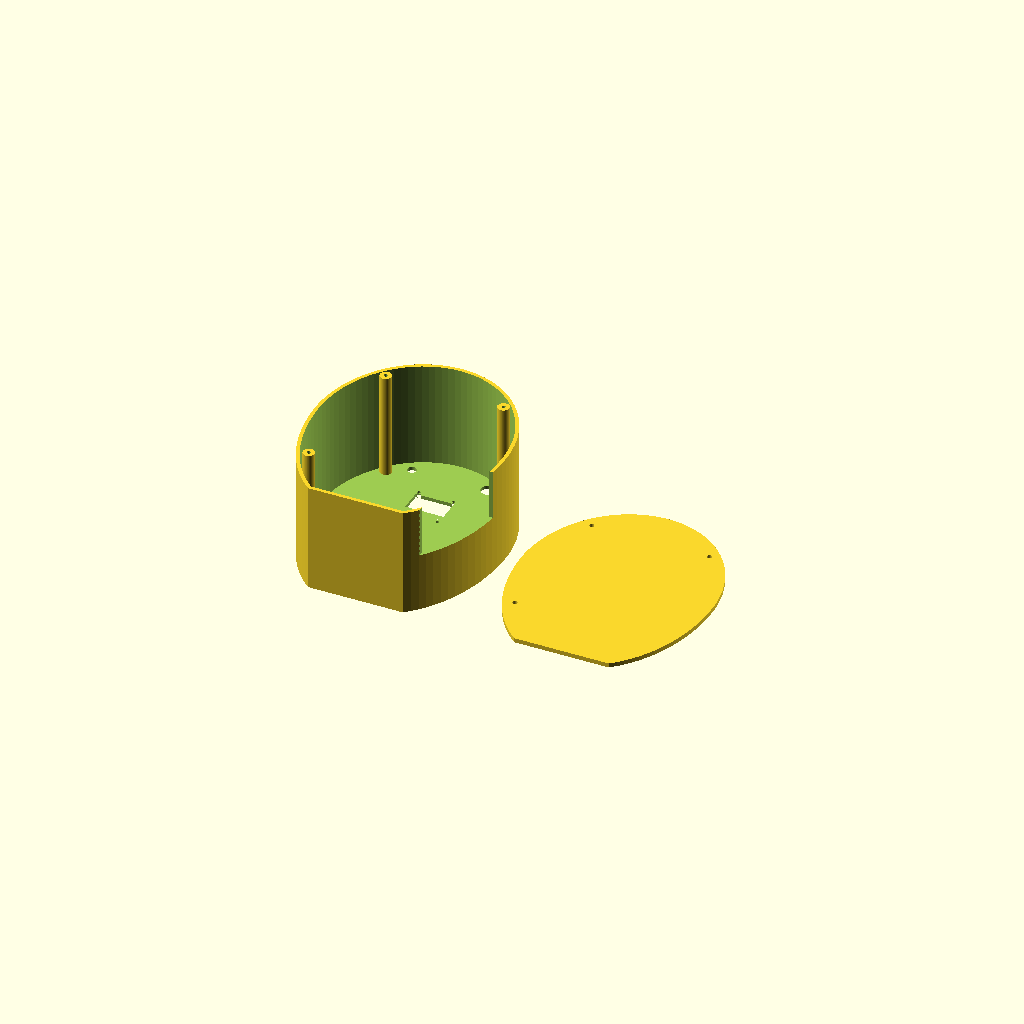
Cell 1: the model at its default parameters.
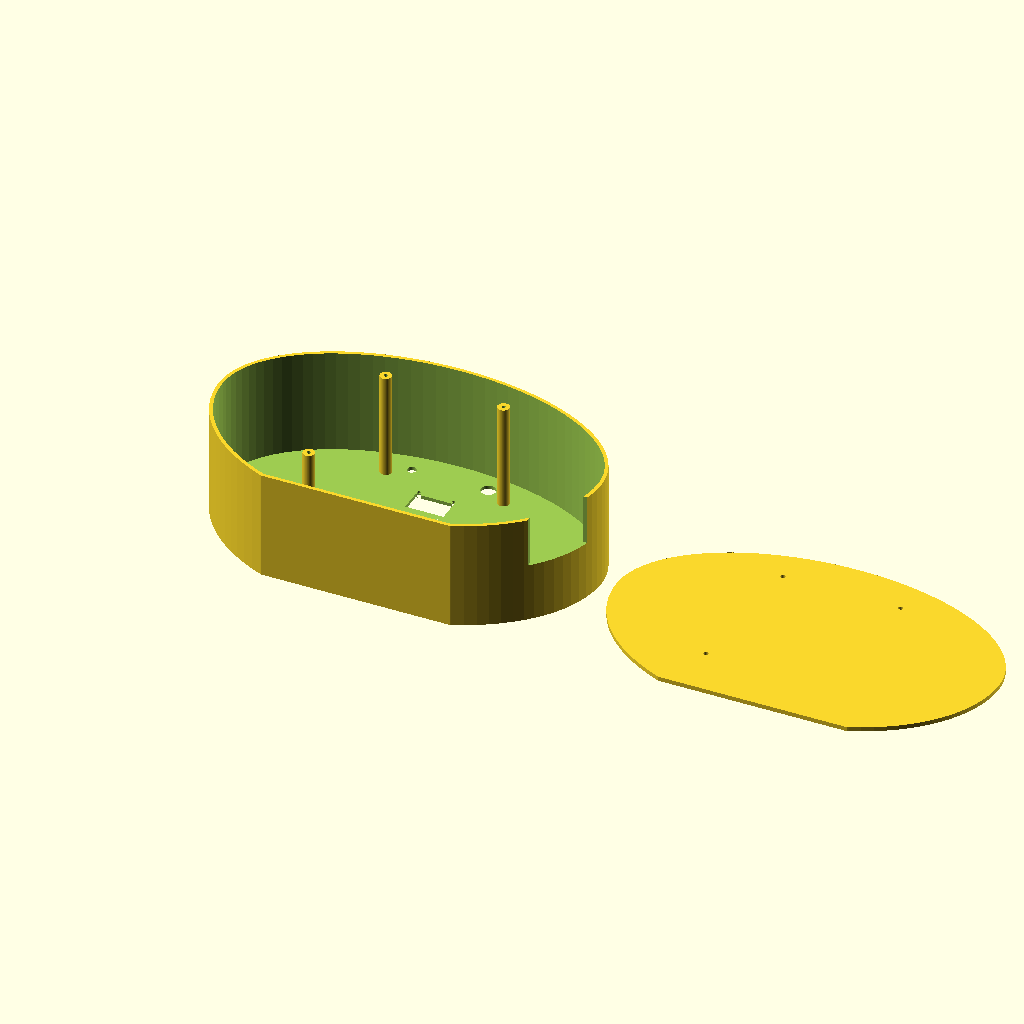
Cell 2 — AMPLE set to 260, the other parameters unchanged.
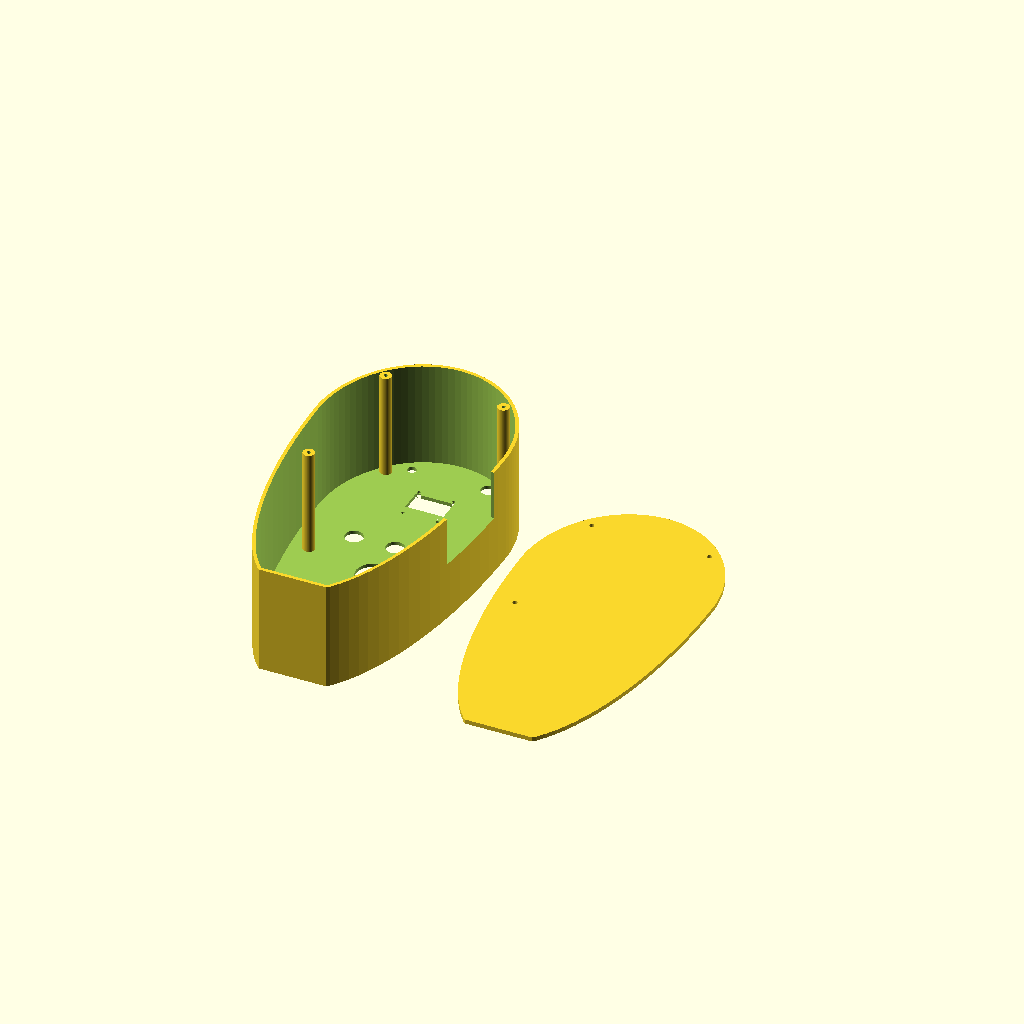
Cell 3: ALT_BAIX = 184 (everything else at default).
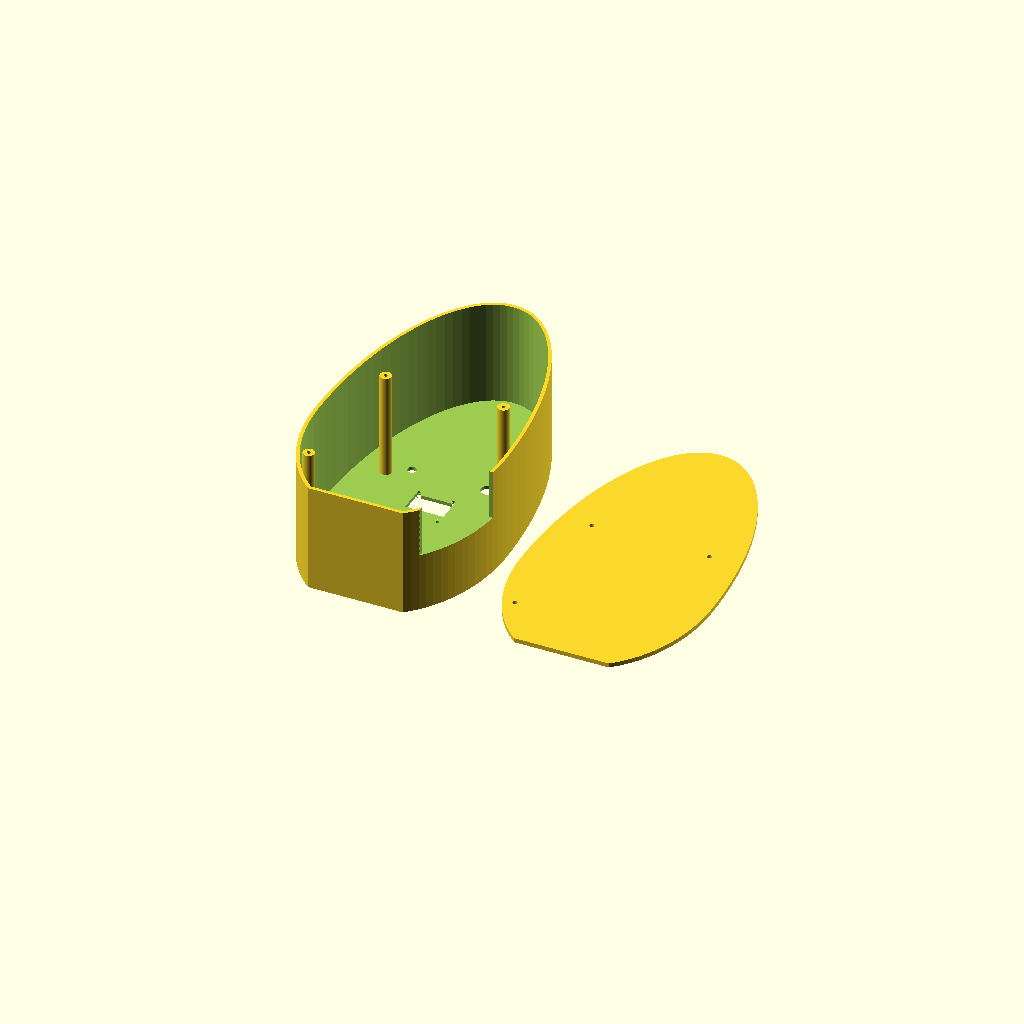
Cell 4: ALT_DALT = 152 (everything else at default).
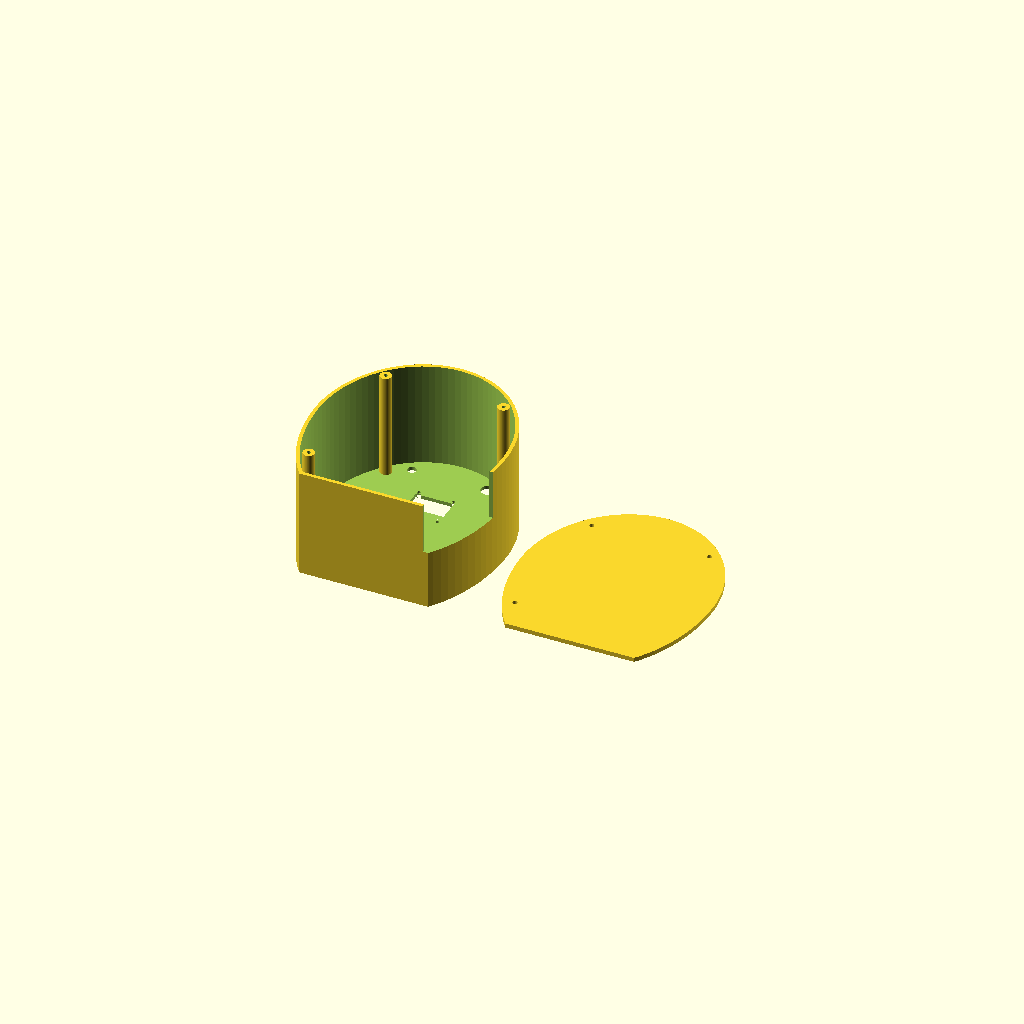
Cell 5 — TALL_BASE set to 24, the other parameters unchanged.
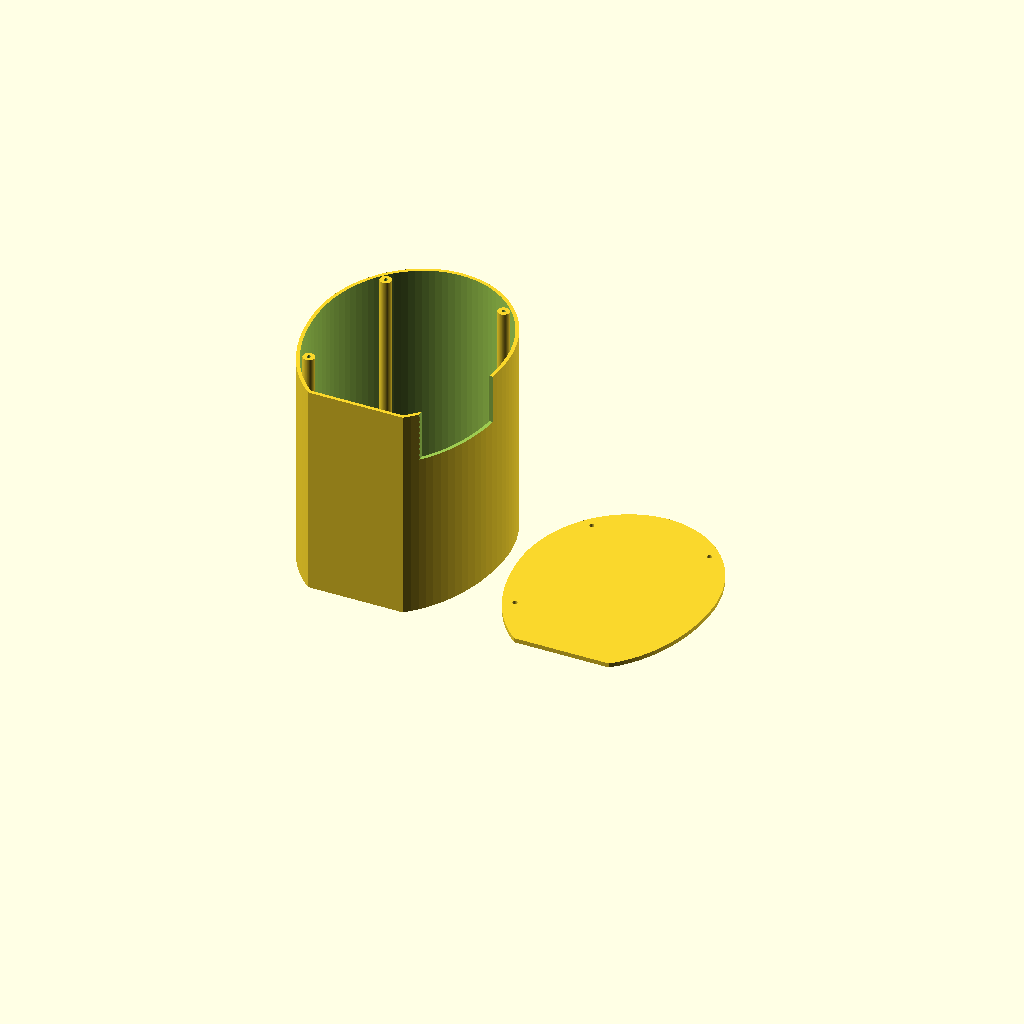
Cell 6: FONS = 144 (everything else at default).
All cells are drawn from one camera (rotation 55°, 0°, 25°, orthographic, colour scheme Cornfield), so only the parameter changes between them.
OpenSCAD source file Recursos/peces_3d/tamagotchi_ou.scad:
// =====================================================================
// Carcassa del tamagotchi del T1 (Robotica 1r Batx) - forma d'ou
// Hi caben: Arduino UNO + mitja protoboard (drets, un sobre l'altre),
// OLED 0,96" I2C, 3 polsadors, sensor de llum, microfon, PIR i LED RGB.
//
// MODE = "3d"     -> closca d'ou (imprimir de cara avall) + tapa del darrere
// MODE = "closca" -> nomes la closca      MODE = "tapa" -> nomes la tapa
// MODE = "comprova" -> closca amb el UNO i la protoboard en transparent
//                    (per veure que hi caben abans d'imprimir-ne 20)
// MODE = "laser"  -> 2D per tallar en DM de 3 mm: placa del davant (amb
//                    forats) i placa del darrere, unides amb 3 separadors M3
//                    de llargada = FONS (versio "sandvitx", oberta pels costats)
//
// COL.LOCACIO (vista de davant): el UNO dret a BAIX, amb els connectors USB i
// jack cap a la DRETA (surten per la ranura del lateral), i la mitja protoboard
// dreta a DALT, darrere la pantalla. Tots dos amb els components cap al davant.
// Es fixen a la tapa del darrere amb cinta de doble cara o brides.
//
// Exportar:
//   openscad -o tamagotchi_ou_closca.stl -D 'MODE="closca"' tamagotchi_ou.scad
//   openscad -o tamagotchi_ou_tapa.stl   -D 'MODE="tapa"'   tamagotchi_ou.scad
//   openscad -o tamagotchi_ou_laser.svg  -D 'MODE="laser"'  tamagotchi_ou.scad
//
// ABANS DE FABRICAR: mesura el TEU modul OLED i ajusta els parametres OLED_*.
// Totes les mides en mm.
// =====================================================================

MODE = "3d";

// --- Forma de l'ou (vista de davant) ---
AMPLE      = 130;   // amplada maxima
ALT_BAIX   = 92;    // de la linia mes ampla cap avall
ALT_DALT   = 76;    // de la linia mes ampla cap amunt (mes estret = forma d'ou)
TALL_BASE  = 12;    // es talla la part de baix perque s'aguanti dret
FONS       = 72;    // profunditat interior (UNO + protoboard + cables)
PARET      = 2.4;   // gruix de paret (3D)
PLACA      = 3;     // gruix del DM (laser) i de la tapa (3D)

// --- Pantalla OLED 0,96" (mesura la teva!) ---
OLED_FINESTRA_X = 26;    // part visible
OLED_FINESTRA_Y = 15;
OLED_CENTRE_Y   = 28;    // altura del centre de la finestra
OLED_FORATS_X   = 23.5;  // distancia entre forats de fixacio
OLED_FORATS_Y   = 23.8;
OLED_D_FORAT    = 2.2;   // M2
OLED_DESP_FINESTRA = 2;  // la finestra no es al centre del PCB (cap amunt +)

// --- Botons (MENJAR, JUGAR, DORMIR) ---
D_BOTO     = 12.4;  // 12,4 per a polsadors de 12 mm; 7 per a 6 mm amb caputxo
BOTONS_Y   = -22;
BOTONS_SEP = 28;

// --- Sensors i LED ---
LLUM_POS  = [-26, 58];  D_LLUM  = 6;     // sensor de llum (TEMT6000 o LDR)
MICRO_POS = [ 26, 58];  D_MICRO = 10;    // microfon
PIR_POS   = [  0, -54]; D_PIR   = 23.5;  // cupula del PIR (el "nas")
LED_POS   = [ 44,  4];  D_LED   = 5.3;   // LED RGB de 5 mm

// --- Cargols de la tapa / separadors (M3) ---
// 3 cargols: dos a dalt (per sobre de la protoboard) i un a baix a l'esquerra.
// A baix a la dreta no n'hi ha: hi passen els cables USB i del jack.
CARGOLS = [[-40, 50], [40, 50], [-48, -45]];
D_CARGOL = 3.3;

// --- Placa i protoboard (per a MODE="comprova" i per a la ranura) ---
UNO      = [68.6, 53.4, 15];   // ample, alt, gruix amb components
UNO_Y    = -72;                // vora de baix del UNO
PROTO    = [82, 55, 10];
PROTO_Y  = -17;                // vora de baix de la protoboard

// --- Ranura del lateral dret (closca 3D): USB i jack del UNO ---
// Cobreix tota l'altura del UNO i va fins a la tapa: serveix per a qualsevol
// orientacio dels connectors i deixa treure el cable sense desmuntar res.
RANURA_FONS = 34;              // profunditat de la ranura des de la tapa

$fn = 96;

// ---------------------------------------------------------------------
module ou2d(marge = 0) {
    a = AMPLE / 2 - marge;
    difference() {
        union() {
            // meitat de baix (mes rodona)
            intersection() {
                scale([a, ALT_BAIX - marge]) circle(1);
                translate([-a, -ALT_BAIX]) square([2 * a, ALT_BAIX]);
            }
            // meitat de dalt (mes estreta i allargada)
            intersection() {
                scale([a, ALT_DALT - marge]) circle(1);
                translate([-a, 0]) square([2 * a, ALT_DALT]);
            }
        }
        // base plana
        translate([-AMPLE, -ALT_BAIX - 1]) square([2 * AMPLE, TALL_BASE + 1 + marge]);
    }
}

module forats_frontal() {
    // finestra de l'OLED i forats de fixacio
    translate([0, OLED_CENTRE_Y]) square([OLED_FINESTRA_X, OLED_FINESTRA_Y], center = true);
    for (sx = [-1, 1], sy = [-1, 1])
        translate([sx * OLED_FORATS_X / 2, OLED_CENTRE_Y - OLED_DESP_FINESTRA + sy * OLED_FORATS_Y / 2])
            circle(d = OLED_D_FORAT);
    // botons
    for (i = [-1, 0, 1]) translate([i * BOTONS_SEP, BOTONS_Y]) circle(d = D_BOTO);
    // sensors i LED
    translate(LLUM_POS)  circle(d = D_LLUM);
    translate(MICRO_POS) circle(d = D_MICRO);
    translate(PIR_POS)   circle(d = D_PIR);
    translate(LED_POS)   circle(d = D_LED);
}

module forats_cargols() {
    for (p = CARGOLS) translate(p) circle(d = D_CARGOL);
}

// --- Versio 3D ------------------------------------------------------
module closca() {
    difference() {
        union() {
            difference() {
                linear_extrude(FONS + PARET) ou2d();
                translate([0, 0, PARET]) linear_extrude(FONS + 1) ou2d(PARET);
            }
            // torretes per als cargols de la tapa
            for (p = CARGOLS) translate(p) cylinder(d = 8, h = FONS + PARET);
        }
        // forats del frontal (z = 0 es la cara de davant)
        translate([0, 0, -1]) linear_extrude(PARET + 2) forats_frontal();
        // forats per a cargols autoroscants M3 a les torretes
        for (p = CARGOLS) translate([p[0], p[1], PARET + 2]) cylinder(d = 2.6, h = FONS);
        // ranura del lateral dret per a l'USB i el jack, oberta cap a la tapa
        translate([AMPLE / 2 - 25, UNO_Y - 2, FONS + PARET - RANURA_FONS])
            cube([40, UNO[1] + 4, RANURA_FONS + 1]);
    }
}

module tapa() {
    linear_extrude(PLACA) difference() { ou2d(); forats_cargols(); }
}

// --- Versio laser (2D) ----------------------------------------------
module placa_davant() { difference() { ou2d(); forats_frontal(); forats_cargols(); } }
module placa_darrere() { difference() { ou2d(); forats_cargols(); } }

// --- Comprovacio d'encaix ---------------------------------------------
module fantasmes() {
    // els components miren endavant (z = 0 es el frontal); la placa, a tocar de la tapa
    color("teal", 0.5)
        translate([-UNO[0] / 2, UNO_Y, FONS + PARET - UNO[2]]) cube(UNO);
    color("white", 0.5)
        translate([-PROTO[0] / 2, PROTO_Y, FONS + PARET - PROTO[2]]) cube(PROTO);
}

if (MODE == "3d") {
    closca();
    translate([AMPLE + 10, 0, 0]) tapa();
} else if (MODE == "closca") {
    closca();
} else if (MODE == "tapa") {
    tapa();
} else if (MODE == "comprova") {
    closca();
    %fantasmes();
} else if (MODE == "laser") {
    placa_davant();
    translate([AMPLE + 6, 0]) placa_darrere();
}
Customizer parameters (derived from the source; name, type, default, range or options):
MODE: string, default "3d"
AMPLE: number, default 130
ALT_BAIX: number, default 92
ALT_DALT: number, default 76
TALL_BASE: number, default 12
FONS: number, default 72
PARET: number, default 2.4
PLACA: number, default 3
OLED_FINESTRA_X: number, default 26
OLED_FINESTRA_Y: number, default 15
OLED_CENTRE_Y: number, default 28
OLED_FORATS_X: number, default 23.5
OLED_FORATS_Y: number, default 23.8
OLED_D_FORAT: number, default 2.2
OLED_DESP_FINESTRA: number, default 2
D_BOTO: number, default 12.4
BOTONS_Y: number, default -22
BOTONS_SEP: number, default 28
D_CARGOL: number, default 3.3
UNO: vector, default [68.6, 53.4, 15]
UNO_Y: number, default -72
PROTO: vector, default [82, 55, 10]
PROTO_Y: number, default -17
RANURA_FONS: number, default 34
